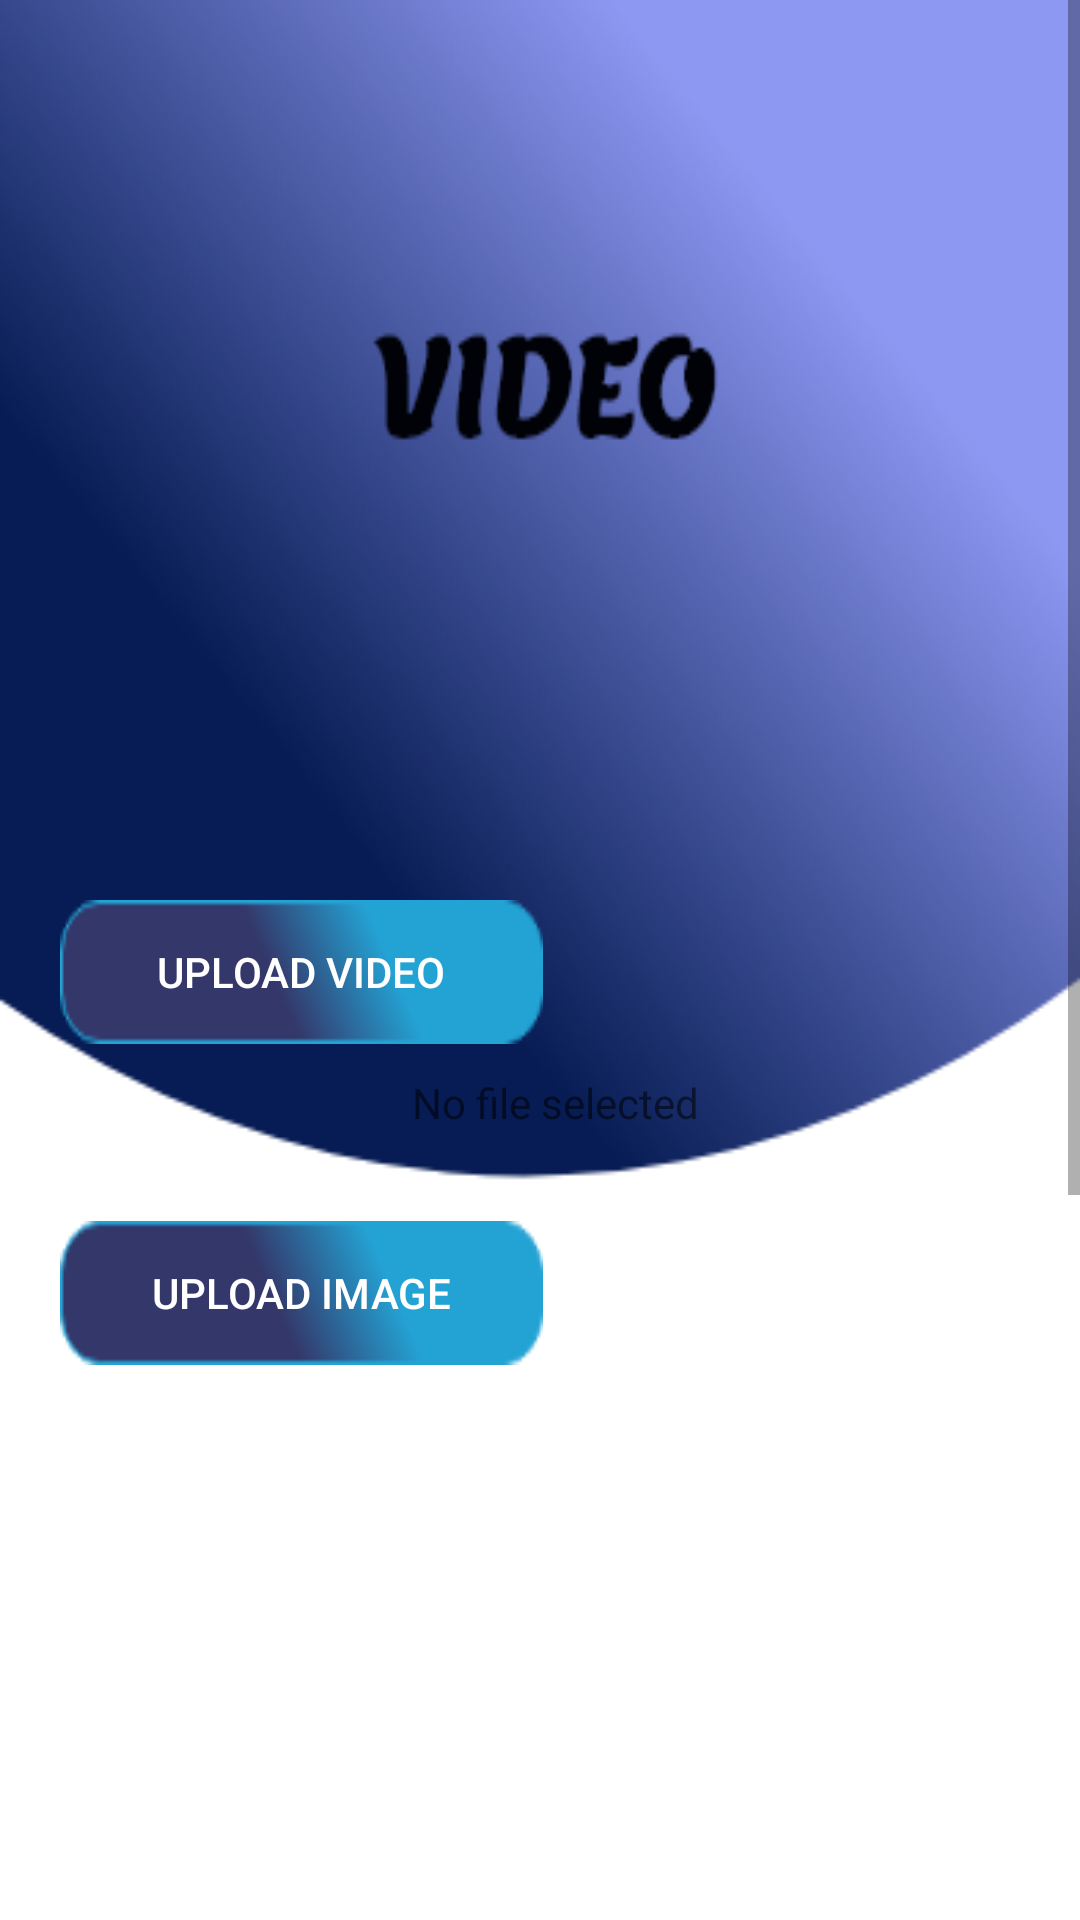

Reconstruct the res/layout file that produces this screen, plus the resources it refers to.
<!-- AndroidManifest.xml: application theme Theme.AdminThinkable -->
<!-- res/layout/activity_video.xml -->
<?xml version="1.0" encoding="utf-8"?>
<ScrollView
    xmlns:android="http://schemas.android.com/apk/res/android"
    xmlns:app="http://schemas.android.com/apk/res-auto"
    xmlns:tools="http://schemas.android.com/tools"
    android:layout_width="match_parent"
    android:layout_height="match_parent"
    tools:context=".MainActivity"
    >

    <RelativeLayout
        android:layout_width="match_parent"
        android:layout_height="match_parent"
        android:background="@drawable/video">
        
        
        
        
        
        
        
        
        
        
        
        
        
        

        <ImageView
            android:id="@+id/editSgs"
            android:layout_width="wrap_content"
            android:layout_height="wrap_content"
            android:layout_alignParentEnd="true"
            android:layout_marginTop="30dp"
            android:layout_marginEnd="30dp"
            android:layout_marginRight="30dp"
            android:src="@drawable/ic_baseline_view_list_24" />

        <LinearLayout
            android:layout_width="match_parent"
            android:layout_height="wrap_content"
            android:id="@+id/ll1"
            android:layout_marginTop="300dp"
            android:layout_marginLeft="20dp"
            android:layout_marginRight="20dp"
            android:orientation="vertical"
            >
            <androidx.appcompat.widget.AppCompatButton
                android:layout_width="wrap_content"
                android:layout_height="wrap_content"
                android:background="@drawable/btn"
                android:text="Upload Video"
                android:onClick="openAudioFiles"
                android:id="@+id/openAudioFiles"
                android:textColor="@color/white"/>
            <TextView
                android:layout_width="match_parent"
                android:layout_height="wrap_content"
                android:layout_marginStart="10dp"
                android:layout_marginTop="10dp"
                android:gravity="center"
                android:text="No file selected"
                android:id="@+id/textViewSongsFilesSelected"/>




        </LinearLayout>
        <LinearLayout
            android:layout_width="match_parent"
            android:layout_height="wrap_content"
            android:layout_marginLeft="20dp"
            android:layout_marginRight="20dp"
            android:layout_marginTop="30dp"

            android:id="@+id/ll2"
            android:layout_below="@+id/ll1"
            android:orientation="vertical"
            >

            <androidx.appcompat.widget.AppCompatButton
                android:layout_width="wrap_content"
                android:layout_height="wrap_content"
                android:background="@drawable/btn"


                android:text="Upload image"
                android:textColor="@color/white"
                />


            <ImageView
                android:layout_width="match_parent"
                android:layout_height="200dp"
                android:layout_marginStart="10dp"
                android:gravity="center"
                app:srcCompat="@drawable/camera"

                android:id="@+id/songimage"/>


        </LinearLayout>
        <LinearLayout
            android:layout_width="match_parent"
            android:layout_height="wrap_content"
            android:layout_marginLeft="20dp"

            android:layout_below="@+id/ll2"
            >
            <LinearLayout
                android:layout_width="match_parent"
                android:layout_height="wrap_content"
                android:id="@+id/ll31"
                android:orientation="vertical"
                android:layout_marginRight="20dp">

                <EditText
                    android:layout_width="match_parent"
                    android:layout_height="wrap_content"
                    android:textSize="16sp"
                    android:hint="Enter Video Id :"
                    android:textColorHint="@color/black"
                    android:layout_marginTop="30dp"

                    android:id="@+id/enterid"/>

                <EditText
                    android:layout_width="match_parent"
                    android:layout_height="wrap_content"
                    android:textSize="16sp"
                    android:hint="Enter Video Name :"
                    android:layout_marginTop="30dp"
                    android:textColorHint="@color/black"

                    android:id="@+id/entername"/>

                <LinearLayout
                    android:id="@+id/linearLayout"
                    android:layout_width="match_parent"
                    android:layout_height="wrap_content"
                    android:layout_below="@id/entername"
                    android:orientation="horizontal"

                    tools:ignore="MissingConstraints"
                    tools:layout_editor_absoluteX="0dp"
                    tools:layout_editor_absoluteY="291dp">

                    <TextView
                        android:layout_width="wrap_content"
                        android:layout_height="wrap_content"
                        android:textSize="16sp"
                        android:text="Choose category :"
                        android:layout_marginTop="30dp"
                        android:textColor="@color/black"

                        android:id="@+id/entercategory"/>


                    <Spinner
                        android:id="@+id/spinnerCategories"
                        android:layout_width="wrap_content"
                        android:layout_height="wrap_content"
                        android:spinnerMode="dropdown"
                        android:layout_marginTop="30dp"


                        android:theme="@android:style/Holo.Light.ButtonBar.AlertDialog" />


                </LinearLayout>

                <ProgressBar
                    android:layout_width="match_parent"
                    android:layout_height="wrap_content"
                    style="@style/Widget.AppCompat.ProgressBar.Horizontal"
                    android:id="@+id/progressbar"
                    android:layout_marginTop="10dp"/>

                <androidx.appcompat.widget.AppCompatButton
                    android:layout_width="match_parent"
                    android:layout_height="wrap_content"
                    android:id="@+id/buttonUpload"

                    android:background="@drawable/btn"
                    android:text="upload"
                    android:textColor="@color/white"
                    android:onClick="uploadFileTofirebase"
                    android:layout_below="@+id/entername"
                    android:layout_marginTop="30dp"/>

                <androidx.appcompat.widget.AppCompatButton
                    android:layout_width="match_parent"
                    android:layout_height="wrap_content"
                    android:id="@+id/buttonNotify"

                    android:background="@drawable/btn"
                    android:text="Notify Users"
                    android:textColor="@color/white"
                    android:onClick="uploadFileTofirebase"
                    android:layout_below="@+id/entername"
                    android:layout_marginTop="30dp"/>




            </LinearLayout>
        </LinearLayout>




    </RelativeLayout>








</ScrollView>
<!-- resources referenced by this layout -->
<resources>
  <!-- drawable btn: png bitmap (drawable, 1904 bytes) -->
  <!-- drawable video: png bitmap (drawable, 61444 bytes) -->
  <style name="Theme.AdminThinkable" parent="Theme.MaterialComponents.DayNight.NoActionBar">
          
          <item name="colorPrimary">@color/purple_500</item>
          <item name="colorPrimaryVariant">@color/purple_700</item>
          <item name="colorOnPrimary">@color/white</item>
          
          <item name="colorSecondary">@color/teal_200</item>
          <item name="colorSecondaryVariant">@color/teal_700</item>
          <item name="colorOnSecondary">@color/black</item>
          
          <item name="android:statusBarColor" tools:targetApi="l">?attr/colorPrimaryVariant</item>
          
      </style>
  <!-- not gathered from this repository: default colours our renderer supplied (Android Studio template values) -->
  <color name="purple_500">#FF6200EE</color>
  <color name="purple_700">#FF3700B3</color>
  <color name="teal_200">#FF03DAC5</color>
  <color name="teal_700">#FF018786</color>
  <color name="black">#FF000000</color>
  <color name="white">#FFFFFFFF</color>
</resources>
